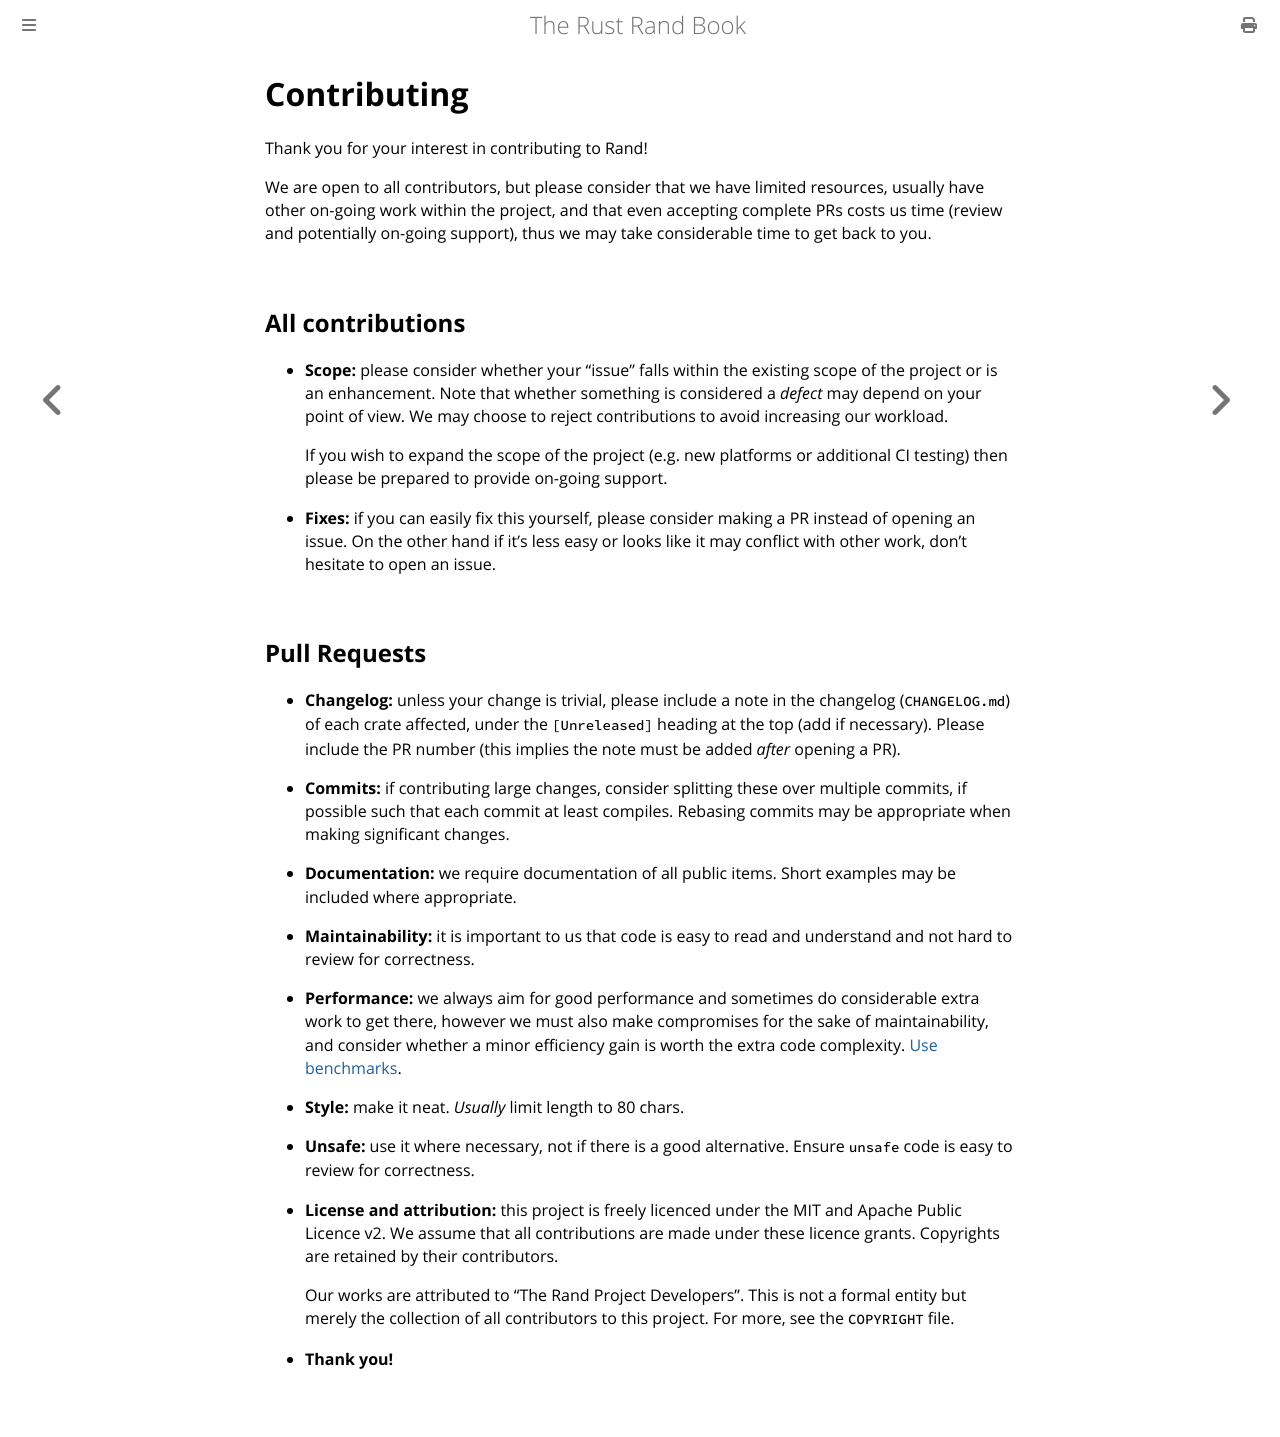

repository: rust-random/book · page: contributing.html · generator: mdbook

# Contributing

Thank you for your interest in contributing to Rand!

We are open to all contributors, but please consider that we have limited
resources, usually have other on-going work within the project, and that even
accepting complete PRs costs us time (review and potentially on-going support),
thus we may take considerable time to get back to you.

## All contributions

-   **Scope:** please consider whether your "issue" falls within the existing
    scope of the project or is an enhancement. Note that whether something is
    considered a *defect* may depend on your point of view. We may choose to
    reject contributions to avoid increasing our workload.

    If you wish to expand the scope of the project (e.g. new platforms or
    additional CI testing) then please be prepared to provide on-going
    support.
-   **Fixes:** if you can easily fix this yourself, please consider making a PR
    instead of opening an issue. On the other hand if it's less easy or looks
    like it may conflict with other work, don't hesitate to open an issue.

## Pull Requests

-   **Changelog:** unless your change is trivial, please include a note in the
    changelog (`CHANGELOG.md`) of each crate affected, under the `[Unreleased]`
    heading at the top (add if necessary). Please include the PR number (this
    implies the note must be added *after* opening a PR).
-   **Commits:** if contributing large changes, consider splitting these over
    multiple commits, if possible such that each commit at least compiles.
    Rebasing commits may be appropriate when making significant changes.
-   **Documentation:** we require documentation of all public items. Short
    examples may be included where appropriate.
-   **Maintainability:** it is important to us that code is easy to read and
    understand and not hard to review for correctness.
-   **Performance:** we always aim for good performance and sometimes do
    considerable extra work to get there, however we must also make compromises
    for the sake of maintainability, and consider whether a minor efficiency
    gain is worth the extra code complexity. [Use benchmarks](contrib-bench.md).
-   **Style:** make it neat. *Usually* limit length to 80 chars.
-   **Unsafe:** use it where necessary, not if there is a good alternative.
    Ensure `unsafe` code is easy to review for correctness.
-   **License and attribution:** this project is freely licenced under the MIT
    and Apache Public Licence v2. We assume that all contributions are made
    under these licence grants. Copyrights are retained by their contributors.
    
    Our works are attributed to "The Rand Project Developers". This is not a
    formal entity but merely the collection of all contributors to this project.
    For more, see the `COPYRIGHT` file.
-   **Thank you!**
